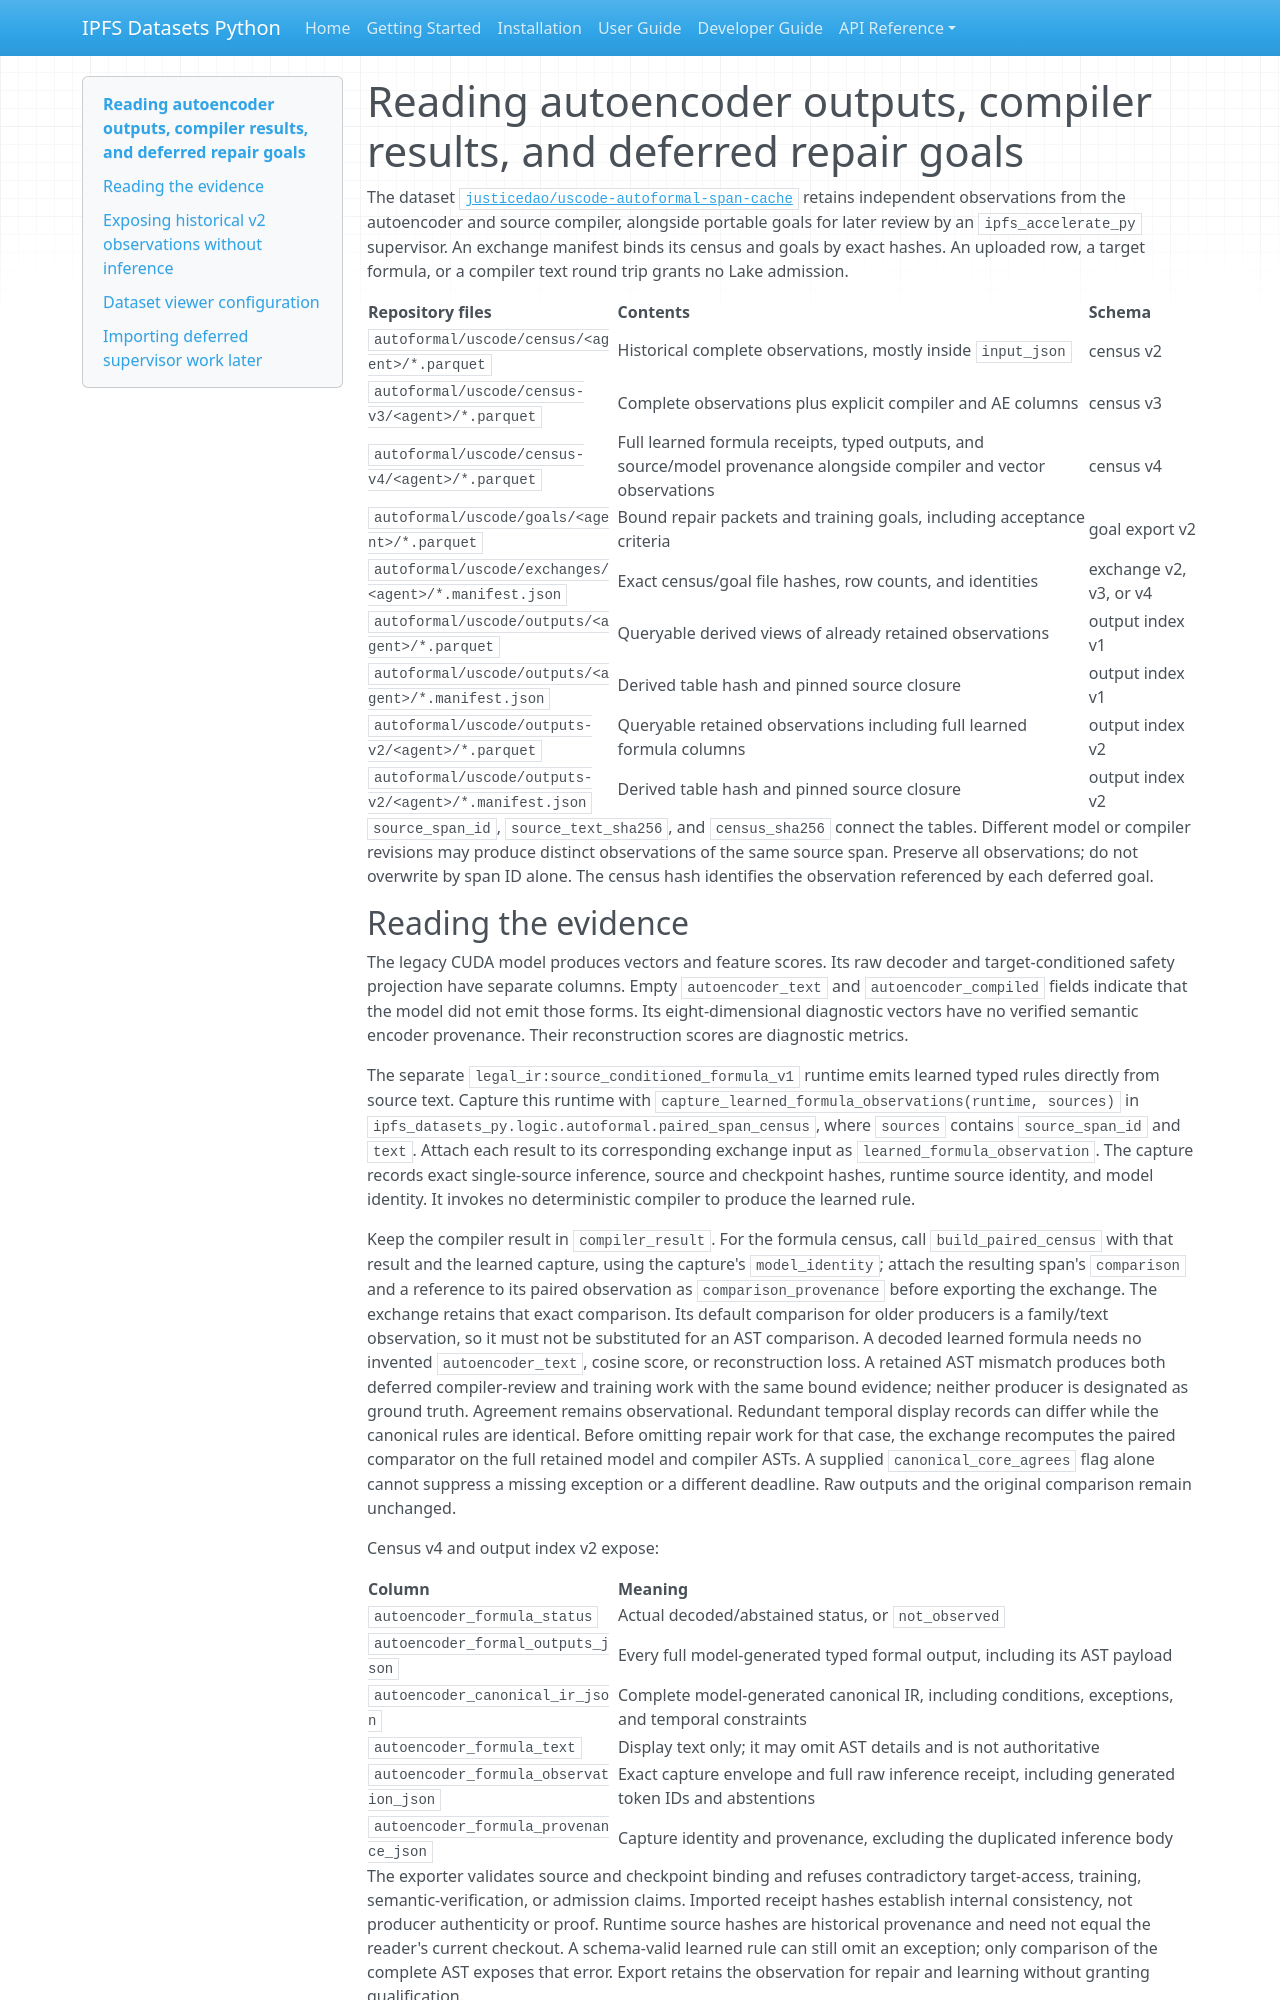

repository: endomorphosis/ipfs_datasets_py · page: autoencoders/span_exchange_outputs/index.html · generator: mkdocs

# Reading autoencoder outputs, compiler results, and deferred repair goals

The dataset [`justicedao/uscode-autoformal-span-cache`](https://huggingface.co/datasets/justicedao/uscode-autoformal-span-cache)
retains independent observations from the autoencoder and source compiler,
alongside portable goals for later review by an `ipfs_accelerate_py` supervisor.
An exchange manifest binds its census and goals by exact hashes. An uploaded
row, a target formula, or a compiler text round trip grants no Lake admission.

| Repository files | Contents | Schema |
| --- | --- | --- |
| `autoformal/uscode/census/<agent>/*.parquet` | Historical complete observations, mostly inside `input_json` | census v2 |
| `autoformal/uscode/census-v3/<agent>/*.parquet` | Complete observations plus explicit compiler and AE columns | census v3 |
| `autoformal/uscode/census-v4/<agent>/*.parquet` | Full learned formula receipts, typed outputs, and source/model provenance alongside compiler and vector observations | census v4 |
| `autoformal/uscode/goals/<agent>/*.parquet` | Bound repair packets and training goals, including acceptance criteria | goal export v2 |
| `autoformal/uscode/exchanges/<agent>/*.manifest.json` | Exact census/goal file hashes, row counts, and identities | exchange v2, v3, or v4 |
| `autoformal/uscode/outputs/<agent>/*.parquet` | Queryable derived views of already retained observations | output index v1 |
| `autoformal/uscode/outputs/<agent>/*.manifest.json` | Derived table hash and pinned source closure | output index v1 |
| `autoformal/uscode/outputs-v2/<agent>/*.parquet` | Queryable retained observations including full learned formula columns | output index v2 |
| `autoformal/uscode/outputs-v2/<agent>/*.manifest.json` | Derived table hash and pinned source closure | output index v2 |

`source_span_id`, `source_text_sha256`, and `census_sha256` connect the tables.
Different model or compiler revisions may produce distinct observations of the
same source span. Preserve all observations; do not overwrite by span ID alone.
The census hash identifies the observation referenced by each deferred goal.
